Dataset: processed_dataset (GitHub, Aditya-4alias/AstroClassExtended). Classes: anomaly, elliptical galaxy, spiral galaxy.

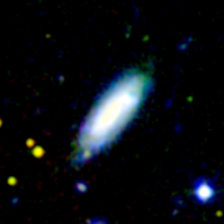
Label: spiral galaxy

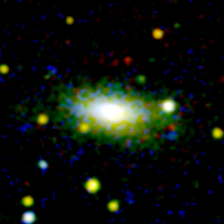
Label: elliptical galaxy

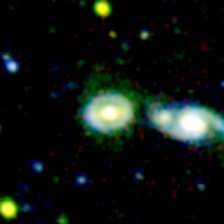
Label: anomaly

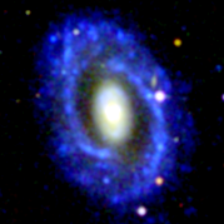
Label: spiral galaxy

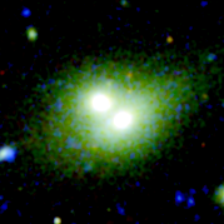
Label: elliptical galaxy

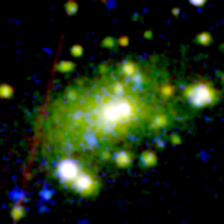
Label: anomaly
